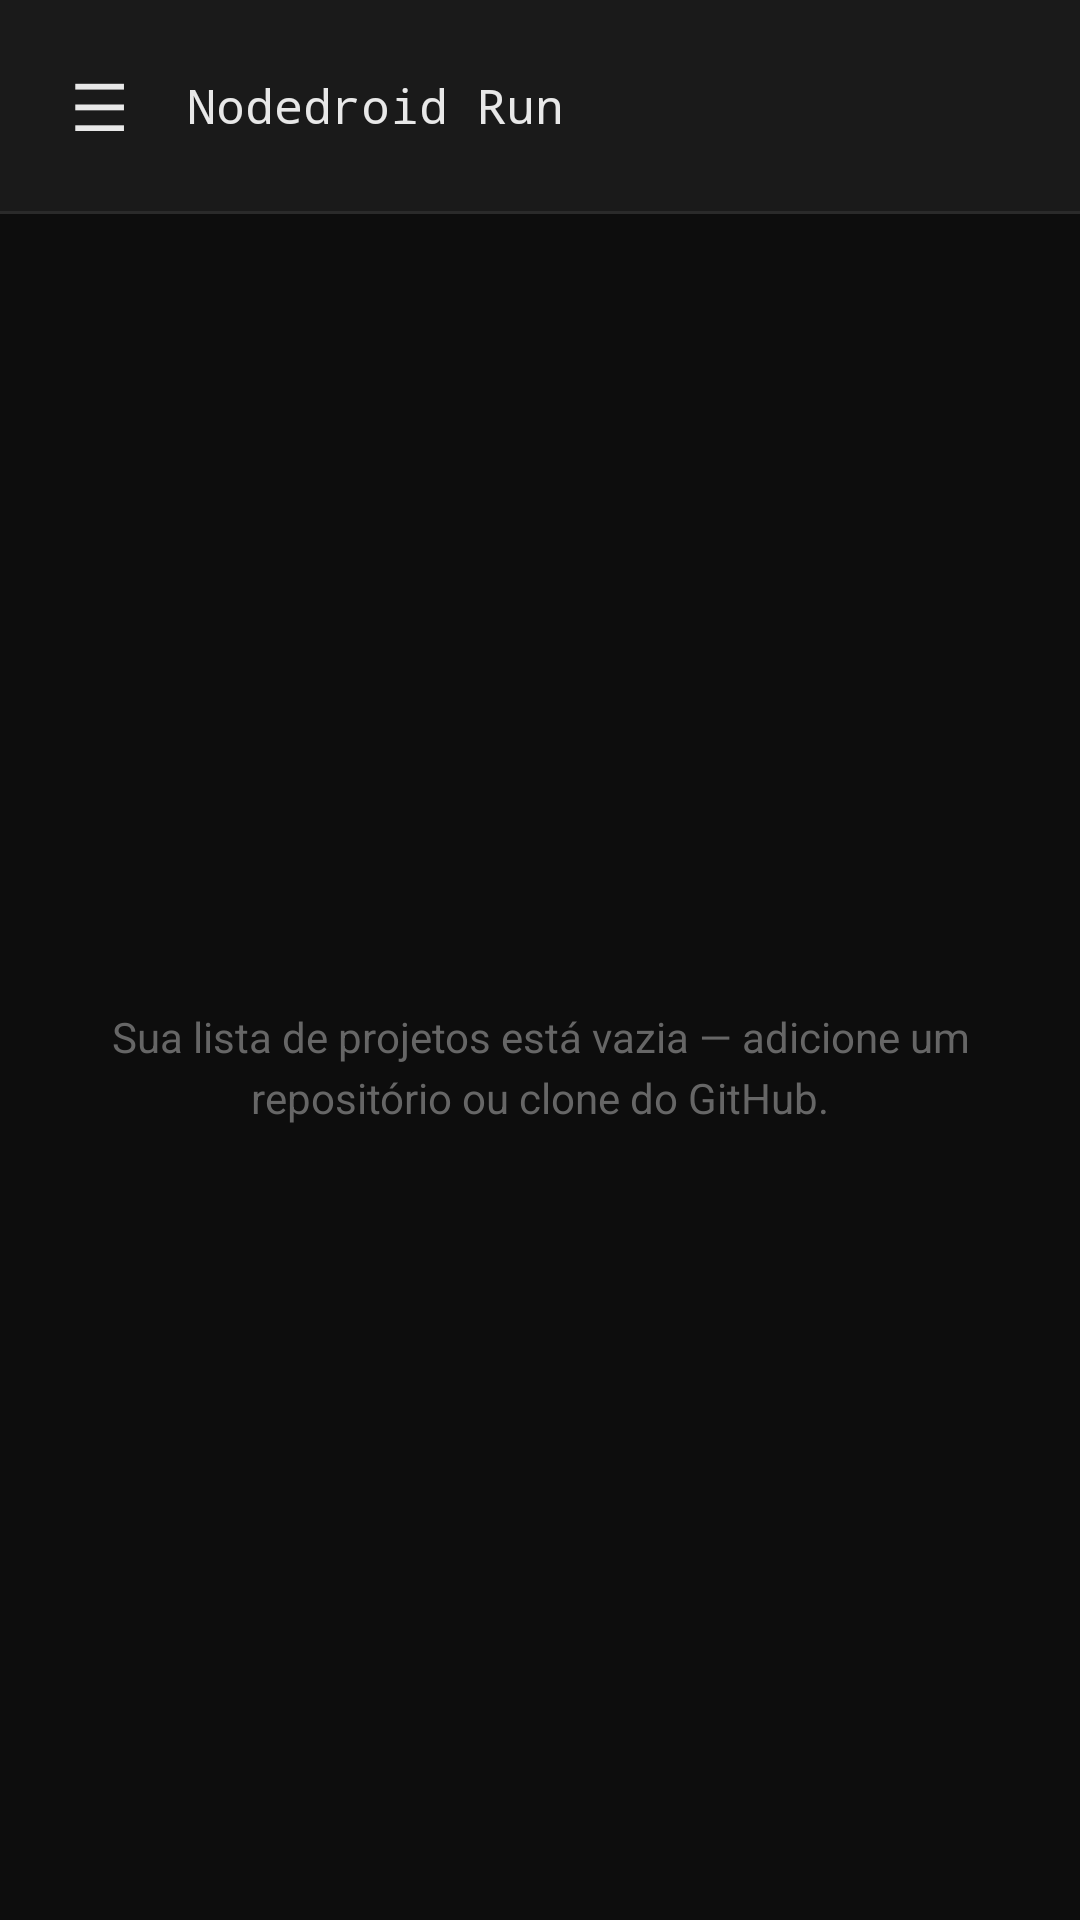

Write the Android layout XML for this screen, with the resource values it uses.
<!-- AndroidManifest.xml: application theme Theme.NodedroidRun -->
<!-- res/layout/activity_main.xml -->
<?xml version="1.0" encoding="utf-8"?>
<androidx.drawerlayout.widget.DrawerLayout xmlns:android="http://schemas.android.com/apk/res/android"
    xmlns:app="http://schemas.android.com/apk/res-auto"
    android:id="@+id/drawer_layout"
    android:layout_width="match_parent"
    android:layout_height="match_parent"
    android:fitsSystemWindows="true"
    android:background="#0D0D0D">

    
    <LinearLayout
        android:layout_width="match_parent"
        android:layout_height="match_parent"
        android:orientation="vertical">

        
        <LinearLayout
            android:layout_width="match_parent"
            android:layout_height="wrap_content"
            android:orientation="horizontal"
            android:background="#1A1A1A"
            android:gravity="center_vertical"
            android:paddingHorizontal="16dp"
            android:paddingVertical="12dp">

            <TextView
                android:id="@+id/btn_menu"
                android:layout_width="wrap_content"
                android:layout_height="wrap_content"
                android:text="☰"
                android:textColor="#E8E8E8"
                android:textSize="22sp"
                android:background="?attr/selectableItemBackgroundBorderless"
                android:padding="8dp" />

            <TextView
                android:layout_width="0dp"
                android:layout_height="wrap_content"
                android:layout_weight="1"
                android:layout_marginStart="12dp"
                android:text="Nodedroid Run"
                android:textColor="#E8E8E8"
                android:textSize="16sp"
                android:fontFamily="monospace" />
        </LinearLayout>

        <View
            android:layout_width="match_parent"
            android:layout_height="1dp"
            android:background="#2A2A2A" />

        
        <FrameLayout
            android:id="@+id/content_area"
            android:layout_width="match_parent"
            android:layout_height="match_parent">

            <TextView
                android:id="@+id/placeholder"
                android:layout_width="wrap_content"
                android:layout_height="wrap_content"
                android:layout_gravity="center"
                android:gravity="center"
                android:text="Sua lista de projetos está vazia — adicione um repositório ou clone do GitHub."
                android:textColor="#666666"
                android:textSize="14sp"
                android:lineSpacingExtra="4dp"
                android:padding="32dp" />

            <ScrollView
                android:id="@+id/projects_scroll"
                android:layout_width="match_parent"
                android:layout_height="match_parent"
                android:visibility="gone">

                <LinearLayout
                    android:id="@+id/projects_list"
                    android:layout_width="match_parent"
                    android:layout_height="wrap_content"
                    android:orientation="vertical"
                    android:padding="12dp" />
            </ScrollView>

        </FrameLayout>

    </LinearLayout>

    
    <com.google.android.material.navigation.NavigationView
        android:id="@+id/nav_view"
        android:layout_width="wrap_content"
        android:layout_height="match_parent"
        android:fitsSystemWindows="false"
        android:layout_gravity="start"
        app:menu="@menu/drawer_menu"
        app:headerLayout="@layout/nav_header" />

</androidx.drawerlayout.widget.DrawerLayout>
<!-- res/layout/nav_header.xml (included above) -->
<?xml version="1.0" encoding="utf-8"?>
<LinearLayout xmlns:android="http://schemas.android.com/apk/res/android"
    android:layout_width="match_parent"
    android:layout_height="wrap_content"
    android:orientation="vertical"
    android:padding="20dp"
    android:background="#1A1A1A">

    <TextView
        android:layout_width="wrap_content"
        android:layout_height="wrap_content"
        android:text="Nodedroid Run"
        android:textColor="#4CAF50"
        android:textSize="20sp"
        android:textStyle="bold" />

    <TextView
        android:layout_width="wrap_content"
        android:layout_height="wrap_content"
        android:text="Node.js Nativo para Android"
        android:textColor="#888888"
        android:textSize="12sp"
        android:layout_marginTop="4dp" />
</LinearLayout>
<!-- resources referenced by this layout -->
<resources>
  <style name="Theme.NodedroidRun" parent="Base.Theme.NodedroidRun" />
  <style name="Base.Theme.NodedroidRun" parent="Theme.Material3.DayNight.NoActionBar">
          <item name="android:statusBarColor">#FF1A1A1A</item>
      </style>
</resources>
